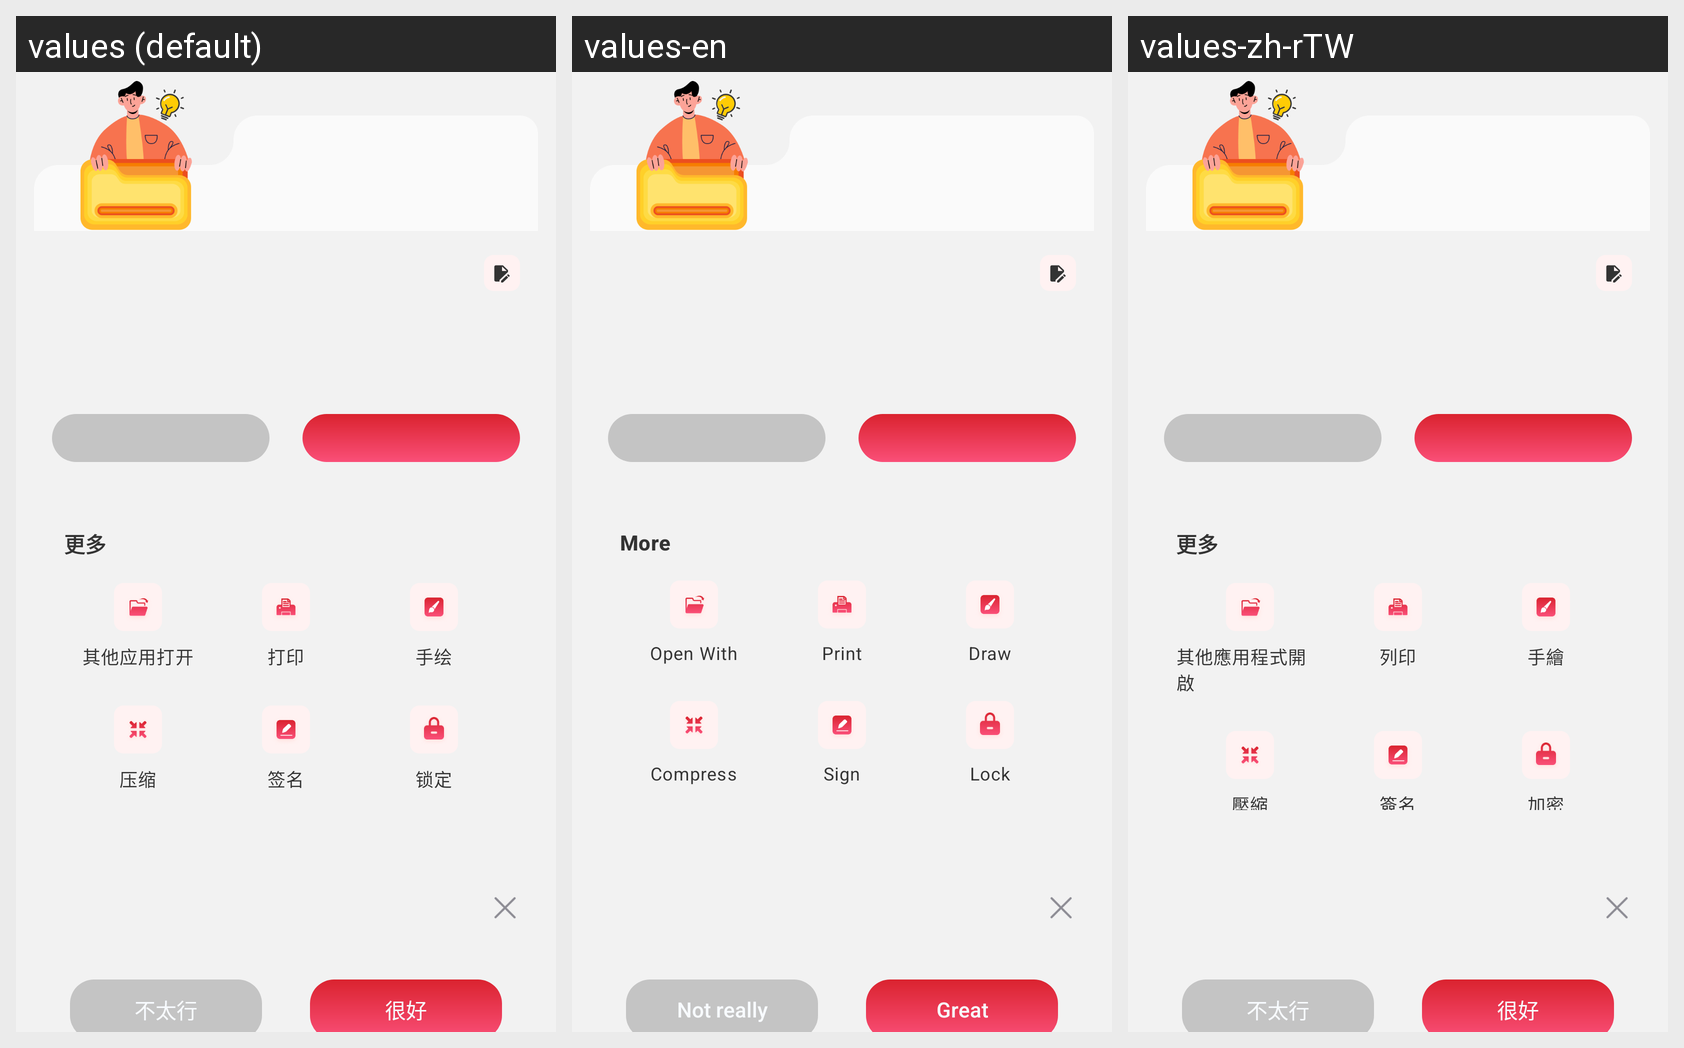

The same Android screen rendered under several of its app's locales, left to right. List the strings drawn on it with the default value and each locale's translation.
Android screen res/layout/tools_result_body.xml rendered under 3 locales, left to right: values (default), values-en, values-zh-rTW. Device: Nexus 5 (rendered at 1080×1920; each locale shown at half size, 540×960, under a caption strip naming it); theme Theme.PdfReader.
Other locales in the repository, not shown: values-ar, values-de, values-es, values-fr, values-ja, values-ko, values-ms, values-pt, values-ru.
Strings drawn on this screen, with the default value and each locale's value (text and hints the layout hard-codes, and strings that could not be matched under every locale, appear in the picture but are not listed):

tools_result_more
  values: 更多
  values-en: More
  values-zh-rTW: 更多

tools_result_open_with
  values: 其他应用打开
  values-en: Open With
  values-zh-rTW: 其他應用程式開啟

tools_result_print
  values: 打印
  values-en: Print
  values-zh-rTW: 列印

tools_result_draw
  values: 手绘
  values-en: Draw
  values-zh-rTW: 手繪

tools_result_compress
  values: 压缩
  values-en: Compress
  values-zh-rTW: 壓縮

tools_result_sign
  values: 签名
  values-en: Sign
  values-zh-rTW: 簽名

tools_result_lock
  values: 锁定
  values-en: Lock
  values-zh-rTW: 加密

tools_result_not_really
  values: 不太行
  values-en: Not really
  values-zh-rTW: 不太行

tools_result_good
  values: 很好
  values-en: Great
  values-zh-rTW: 很好
